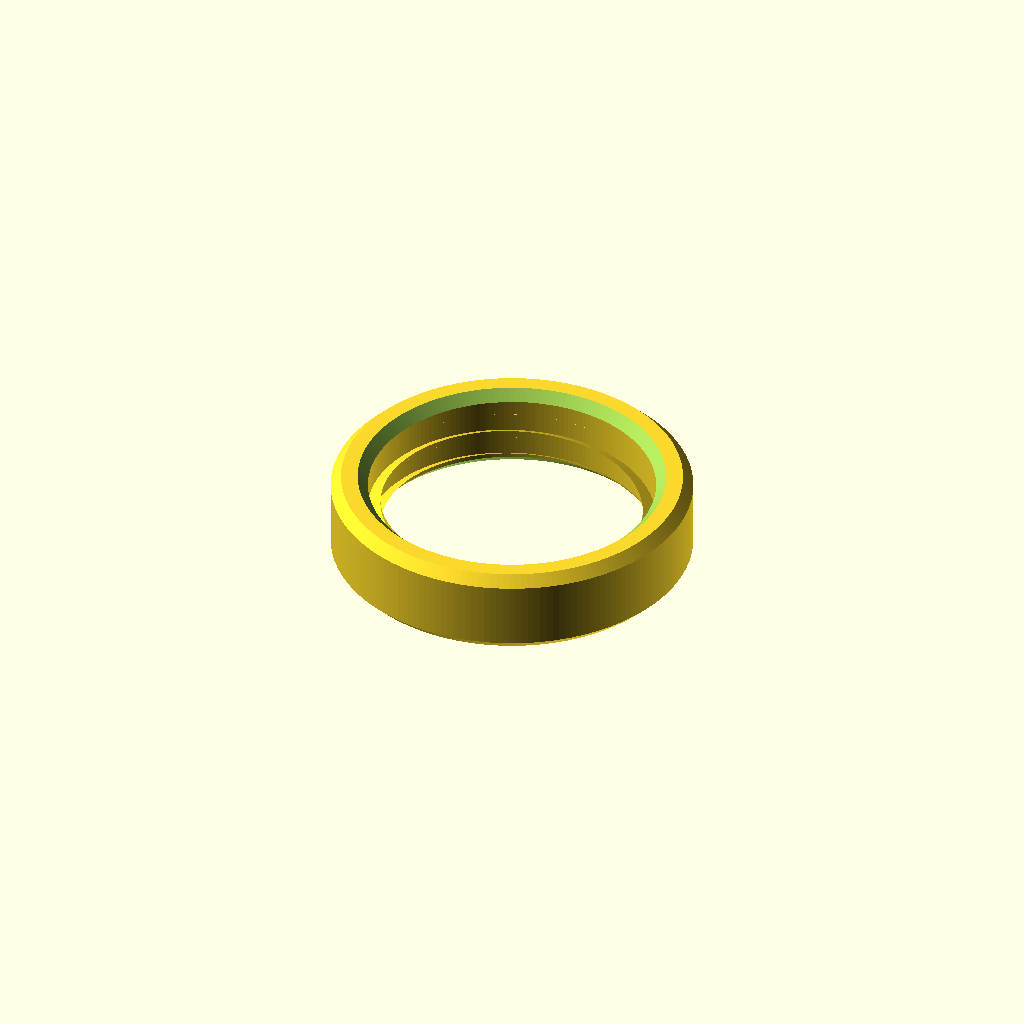
Cell 1: the model at its default parameters.
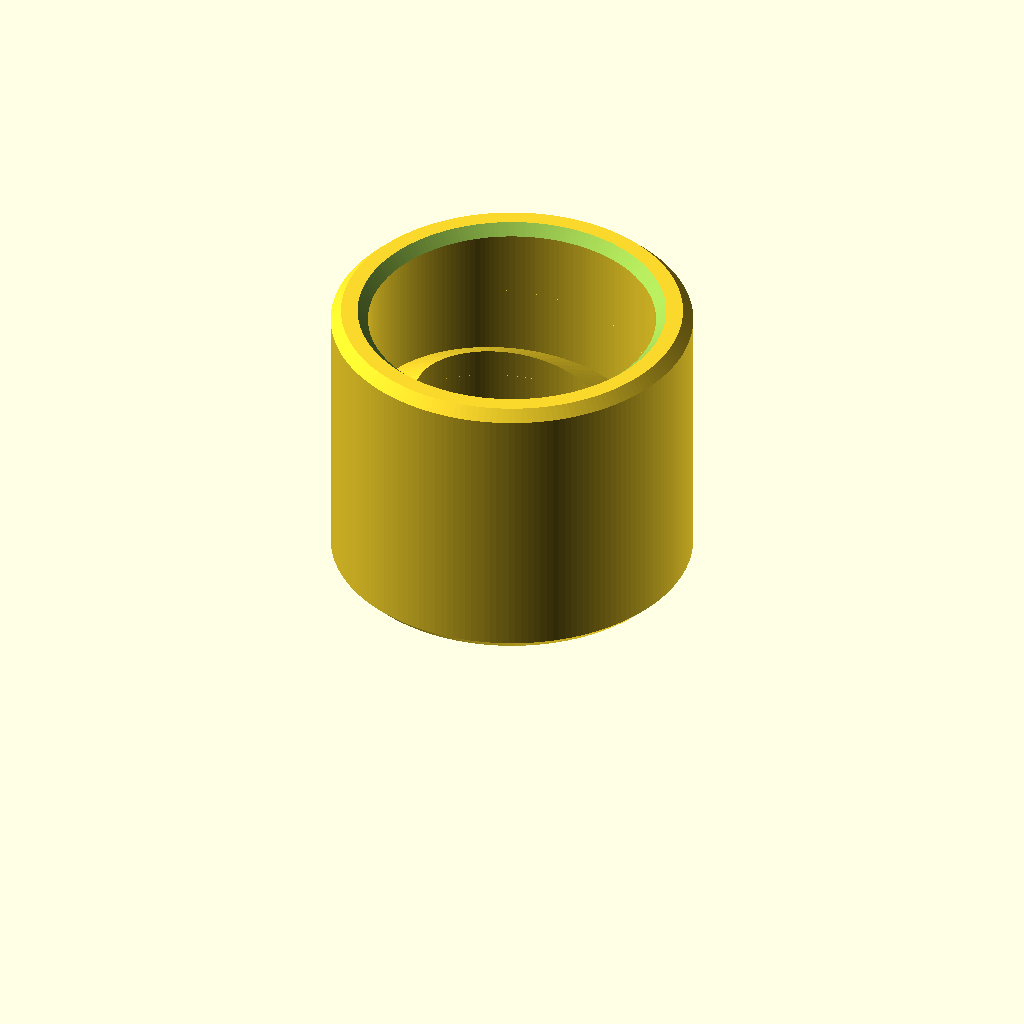
Cell 2: pitch = 10 (everything else at default).
All cells are drawn from one camera (rotation 55°, 0°, 25°, orthographic, colour scheme Cornfield), so only the parameter changes between them.
The OpenSCAD source (clay-threader/clay_threader.scad):
// Clay Threader: a parametric die (and matching tap) for cutting screw threads
// into leather-hard clay, so a pot and its lid screw together after firing.
//
//  DIE: a ring with the thread on the inside. Throw the pot's neck to the
//       "throw the neck at" size echoed in the console, let it firm up to leather
//       hard, then twist the die down over the neck. The tapered start pulls it
//       on straight and the teeth cut the outside (male) thread.
//  TAP: a threaded plug with a grip flange. Throw the lid's opening to the
//       "throw the lid opening at" size, then screw the tap into it to cut the
//       inside (female) thread. It uses the same pitch as the die plus some clearance.
//
// All sizes are in mm. Open in OpenSCAD and use Window > Customizer, or edit the
// values below. The console (F5/F6) echoes the clay sizes to throw at.

/* [What to make] */
// Which part(s) to output
part = "die"; // [die, tap, both]

/* [Size] */
// Outside diameter of the threaded neck you want. This is the die's bore (thread root).
neck_d = 27.8; // [10:0.1:240]

/* [Clay shrinkage] */
// Tick if neck_d is the size you want AFTER firing. The thread is scaled up so the clay shrinks to size.
account_for_shrinkage = false;
// Total shrinkage of your clay body, wet to final firing, in percent (check the bag or test a tile)
shrinkage_percent = 12; // [0:0.5:25]

/* [Thread] */
// Distance between neighbouring teeth. 0 = auto: 2.7 mm on the original, grows with diameter, capped at 6
pitch = 2.7; // [0:0.1:10]
// How far each tooth cuts into the clay. 0 = auto (0.47 x pitch, like the original)
depth = 0; // [0:0.05:5]
// Included angle of the V tooth. 60 is standard; bigger is blunter and easier on soft clay
flank_angle = 60; // [40:5:90]
// Width of the flat at the tip of each tooth, as a fraction of pitch
crest_frac = 0.13; // [0.05:0.01:0.3]
// Full-depth turns of thread (how far the lid turns to close). Original rings: 0.25 = 6 mm tall, 1 = 8 mm, 2 = 11 mm
turns = 1; // [0.25:0.25:6]
// Turns at each end where the tooth ramps from nothing up to full depth
lead_in_turns = 0.5; // [0:0.25:2]
// Separate interleaved threads. 2-3 starts make the lid travel further per turn, so use fewer turns with them
starts = 1; // [1:1:4]
// Right-hand closes clockwise, like a normal jar
left_hand = false;

/* [Fit] */
// Gap between the pot's thread and the lid's thread (radial, at final size). More = looser, glaze-friendly
clay_clearance = 0.5; // [0:0.05:3]

/* [Tool body] */
// Ring wall outside the thread root. 0 = auto (3.6 mm on the original, thicker on big rings)
wall = 0; // [0:0.5:30]
// Finger scallops around the outside. -1 = auto (only when the wall is thick enough), 0 = none
grips = -1; // [-1:1:60]
// Tap: how far the grip flange sticks out past the thread crests
tap_flange = 6; // [3:0.5:30]
// Tap: flange thickness
tap_flange_t = 3; // [2:0.5:10]

/* [Printer] */
// Largest part that fits on your bed (square bed side)
bed_size = 256;

/* [Hidden] */
eps = 0.01;
embed = 0.4;            // how far each tooth's root sinks into the ring so they fuse
end_margin = 0.6;       // plain band at each face of the ring, beyond the thread
chamfer = 1.0;          // 45-degree chamfers on edges and bore entries
$fn = 96;

// ---------------------------------------------------------------- derived sizes
k = account_for_shrinkage ? 100 / (100 - shrinkage_percent) : 1;   // fired -> wet

D_tool   = neck_d * k;                       // die bore = wet neck size
auto_p   = min(6, max(2.7, D_tool * 0.097)); // 0.097 x D matches the original (2.7 / 27.8)
P        = (pitch > 0 ? pitch * k : auto_p);
DEPTH    = (depth > 0 ? depth * k : 0.47 * P);
CLEAR    = clay_clearance * k;
half_a   = flank_angle / 2;
tanh_a   = tan(half_a);
crest_w  = crest_frac * P;
base_w   = crest_w + 2 * DEPTH * tanh_a;     // tooth width at its root
LEAD     = P * starts;                       // rise per revolution of one start
T_TOTAL  = turns + 2 * lead_in_turns;        // revolutions of each start
THREAD_H = LEAD * T_TOTAL + base_w;     // every start spans the same height
H        = THREAD_H + 2 * end_margin;        // ring height

WALL     = wall > 0 ? wall : max(3.6, 0.06 * D_tool);  // 3.6 = the original, 35 mm ring

// die
die_root_r  = D_tool / 2;
die_crest_r = die_root_r - DEPTH;
die_out_r   = die_root_r + WALL;

// tap: cuts a lid thread that clears the neck thread by CLEAR all round
tap_crest_r = die_root_r + CLEAR;
tap_root_r  = die_crest_r + CLEAR;
tap_wall    = max(3, 0.6 * WALL);
tap_in_r    = tap_root_r - tap_wall;
tap_out_r   = tap_crest_r + tap_flange;

fired = function(x) x / k;

echo(str("\n=== Clay Threader ===",
  "\nScale for shrinkage: x", k, (account_for_shrinkage ? str(" (", shrinkage_percent, "%)") : " (off)"),
  "\nPitch ", P, " mm, depth ", DEPTH, " mm, ", starts, " start(s), lead ", LEAD, " mm/turn",
  "\nThrow the NECK at:         ", D_tool, " mm outside diameter (wet). Fired: ~", fired(D_tool),
  "\nThrow the LID OPENING at:  ", 2 * tap_root_r, " mm inside diameter (wet). Fired: ~", fired(2 * tap_root_r),
  "\nDie: ", 2 * die_out_r, " mm across, ", H, " mm tall",
  "\nTap: ", 2 * tap_out_r, " mm across, ", H + tap_flange_t, " mm tall",
  "\n"));

assert(base_w < P, str("Teeth are wider than the pitch: lower depth or flank_angle (base ", base_w, " >= pitch ", P, ")"));
assert(tap_in_r > 2, "Neck is too small for a tap at this thread depth");
assert(part == "tap" || 2 * die_out_r <= bed_size,
       str("Die is ", 2 * die_out_r, " mm across, bigger than the ", bed_size, " mm bed. Lower neck_d or wall."));
assert(part == "die" || 2 * tap_out_r <= bed_size,
       str("Tap is ", 2 * tap_out_r, " mm across, bigger than the ", bed_size, " mm bed. Lower neck_d or tap_flange."));

// ---------------------------------------------------------------- thread
// One helical tooth as a polyhedron. dir = -1 points the teeth inward (die),
// +1 outward (tap). The tooth ramps in and out over lead_in_turns, keeping its
// flank angle, so the first cut is shallow.
function smooth(x) = x <= 0 ? 0 : x >= 1 ? 1 : x * x * (3 - 2 * x);
function taper(t) = lead_in_turns <= 0 ? 1
  : smooth(min(t / lead_in_turns, (T_TOTAL - t) / lead_in_turns));

module helix_tooth(r_root, dir, z0) {
  segs  = max(72, ceil(PI * 2 * r_root / 1.2));   // ~1.2 mm chords
  n     = ceil(T_TOTAL * segs);
  r_in  = r_root - dir * embed;                    // buried end of the tooth
  hw_in = base_w / 2 + embed * tanh_a;
  pts = [for (i = [0:n]) let(
      t  = T_TOTAL * i / n,
      a  = 360 * t,
      z  = z0 + LEAD * t,
      f  = taper(t),
      rc = r_root + dir * ((DEPTH + 0.1) * f - 0.1),   // ends sink 0.1 below the surface
      hc = crest_w / 2 + (1 - f) * DEPTH * tanh_a,
      prof = [[r_in, z - hw_in], [rc, z - hc], [rc, z + hc], [r_in, z + hw_in]]
    ) each [for (p = prof) [p[0] * cos(a), p[0] * sin(a), p[1]]]];
  // dir decides which way round the profile goes, so flip the winding with it
  sides = [for (i = [0:n - 1]) for (j = [0:3]) let(a = 4 * i + j, b = 4 * i + (j + 1) % 4)
            each (dir < 0 ? [[a, b, b + 4], [a, b + 4, a + 4]]
                          : [[a, a + 4, b + 4], [a, b + 4, b]])];  // triangles: the quads twist
  caps  = dir < 0 ? [[3, 2, 1, 0], [4 * n, 4 * n + 1, 4 * n + 2, 4 * n + 3]]
                  : [[0, 1, 2, 3], [4 * n + 3, 4 * n + 2, 4 * n + 1, 4 * n]];
  polyhedron(pts, concat(sides, caps), convexity = 10);
}

module thread(r_root, dir, z_bottom) {
  mirror([left_hand ? 1 : 0, 0, 0])
    for (s = [0:starts - 1])
      rotate(360 * s / starts + 0.5)   // off the body's mesh seam
        helix_tooth(r_root, dir, z_bottom + base_w / 2);
}

// ---------------------------------------------------------------- grips
function grip_count(r_out) =
  grips >= 0 ? grips : (WALL >= 5 ? max(6, floor(2 * PI * r_out / 22)) : 0);

module grip_cuts(r_out, h, wall_t) {
  n  = grip_count(r_out);
  gr = min(8, 0.9 * wall_t);              // scallop radius
  if (n > 0)
    for (i = [0:n - 1]) rotate(360 * i / n)
      translate([r_out + gr * 0.55, 0, -1]) cylinder(r = gr, h = h + 2, $fn = 40);
}

// ---------------------------------------------------------------- parts
module die() {
  difference() {
    union() {
      difference() {
        rotate_extrude($fn = 180) polygon([
          [die_root_r, 0], [die_out_r - chamfer, 0], [die_out_r, chamfer],
          [die_out_r, H - chamfer], [die_out_r - chamfer, H], [die_root_r, H]]);
        grip_cuts(die_out_r, H, WALL);
      }
      intersection() {
        thread(die_root_r, -1, end_margin);
        cylinder(r = die_root_r + embed, h = H, $fn = 180);
      }
    }
    // entry chamfers on the bore, top and bottom, so the die starts square
    for (z = [0, H]) translate([0, 0, z]) mirror([0, 0, z > 0 ? 1 : 0])
      translate([0, 0, -eps])
        cylinder(r1 = die_root_r + chamfer, r2 = die_crest_r - eps, h = chamfer + DEPTH + eps, $fn = 180);
  }
}

module tap() {
  ft = tap_flange_t;
  difference() {
    union() {
      // grip flange on the bed, threaded barrel rising from it
      difference() {
        rotate_extrude($fn = 180) polygon([
          [tap_in_r, 0], [tap_out_r - chamfer, 0], [tap_out_r, chamfer],
          [tap_out_r, ft], [tap_in_r, ft]]);
        grip_cuts(tap_out_r, ft, tap_flange);
      }
      rotate_extrude($fn = 180) polygon([
        [tap_in_r, ft - eps], [tap_root_r, ft - eps],
        [tap_root_r, ft + H - chamfer], [tap_root_r - chamfer, ft + H], [tap_in_r, ft + H]]);
      intersection() {
        thread(tap_root_r, 1, ft + end_margin);
        translate([0, 0, ft]) cylinder(r = tap_crest_r + 1, h = H, $fn = 180);
      }
    }
    // lead chamfer on the free end so the tap starts square in the lid
    translate([0, 0, ft + H + eps]) mirror([0, 0, 1])
      difference() {
        cylinder(r = tap_crest_r + 2, h = chamfer + DEPTH + eps, $fn = 180);
        cylinder(r1 = tap_root_r - chamfer, r2 = tap_crest_r + eps, h = chamfer + DEPTH + eps, $fn = 180);
      }
  }
}

if (part == "die") die();
else if (part == "tap") tap();
else {
  gap = 8;
  total = 2 * die_out_r + gap + 2 * tap_out_r;
  if (total > bed_size)
    echo(str("WARNING: die + tap side by side are ", total, " mm, wider than the bed. Print them separately."));
  translate([-(total / 2) + die_out_r, 0, 0]) die();
  translate([(total / 2) - tap_out_r, 0, 0]) tap();
}
Customizer parameters (derived from the source; name, type, default, range or options):
part: string, default "die", options "die", "tap", "both"
neck_d: number, default 27.8, range 10 to 240, step 0.1
account_for_shrinkage: bool, default false
shrinkage_percent: number, default 12, range 0 to 25, step 0.5
pitch: number, default 2.7, range 0 to 10, step 0.1
depth: number, default 0, range 0 to 5, step 0.05
flank_angle: number, default 60, range 40 to 90, step 5
crest_frac: number, default 0.13, range 0.05 to 0.3, step 0.01
turns: number, default 1, range 0.25 to 6, step 0.25
lead_in_turns: number, default 0.5, range 0 to 2, step 0.25
starts: number, default 1, range 1 to 4, step 1
left_hand: bool, default false
clay_clearance: number, default 0.5, range 0 to 3, step 0.05
wall: number, default 0, range 0 to 30, step 0.5
grips: number, default -1, range -1 to 60, step 1
tap_flange: number, default 6, range 3 to 30, step 0.5
tap_flange_t: number, default 3, range 2 to 10, step 0.5
bed_size: number, default 256
